The GitHub repository AffrizaWildanFauzan/datera-v2 contains a labelled image folder "datera-v2" with 30 categories: Albizia saponaria, Dendrobium leonis, Dracaena trifasciata, Echinodorus radican, Gymnocalycium, Hopea bilitonensis, Impatiens walleriana, Lagerstroemia speciosa, Ixora acuminata, Monstera adansonii, Nepenthes sumatrana, Alocasia Black Velvet, Nepenthes reinwardtiana, Ochna kirkii, Philodendron Lemon, Portulaca sp, Quassia amara, Reutealis trisperma, Rosa sp, Russelia equisetiformis, Syzygium myrtifolium, Tabernaemontana corymbosa, Anacampseros rufescens Sunrise, 3 apocynacaea, Areca catechu, Catharanthus roseus, Ceiba pentandra, Cuphea hyssopifolia, Cymbidium bicolor, Dendrobium Uthai White. Examples follow, each with its label.

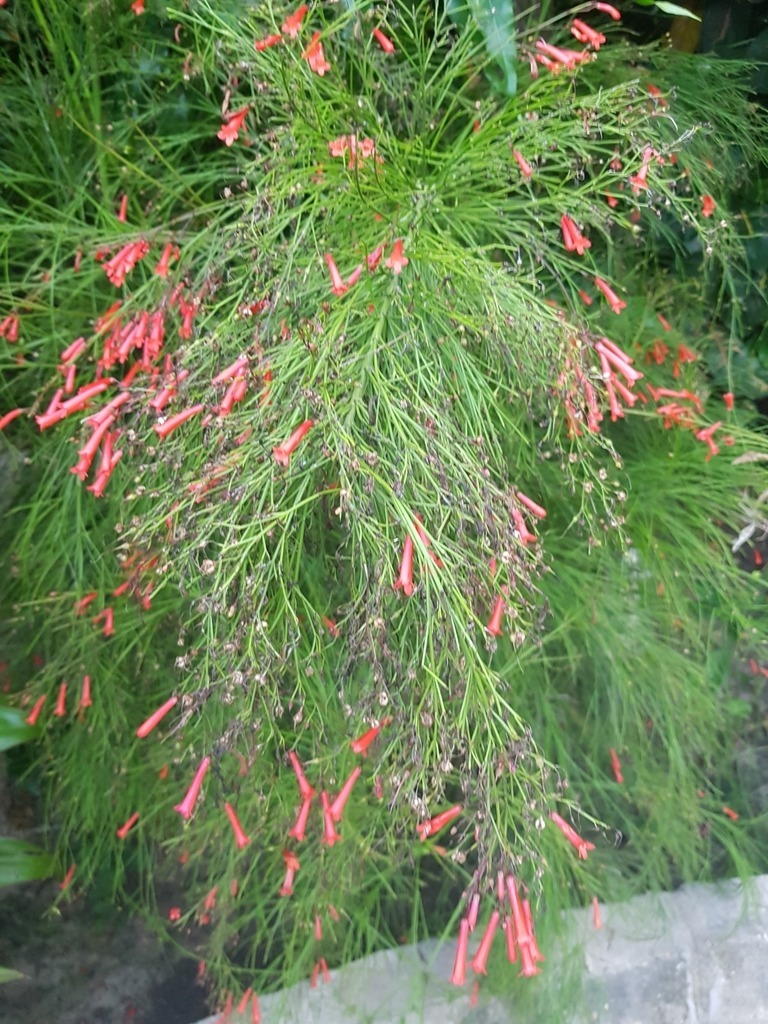
Label: Russelia equisetiformis

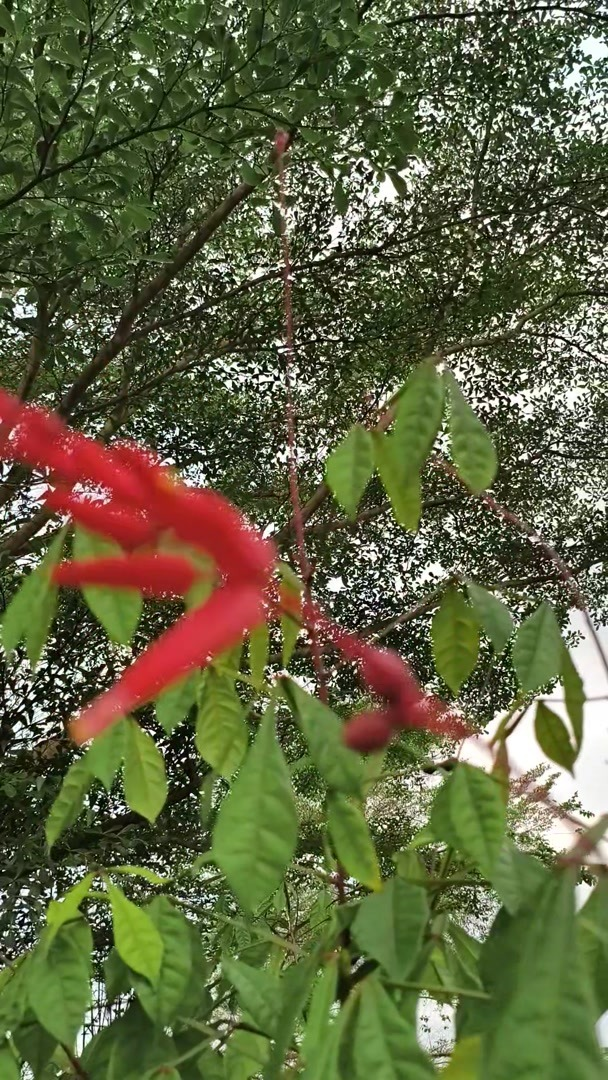
Label: Quassia amara

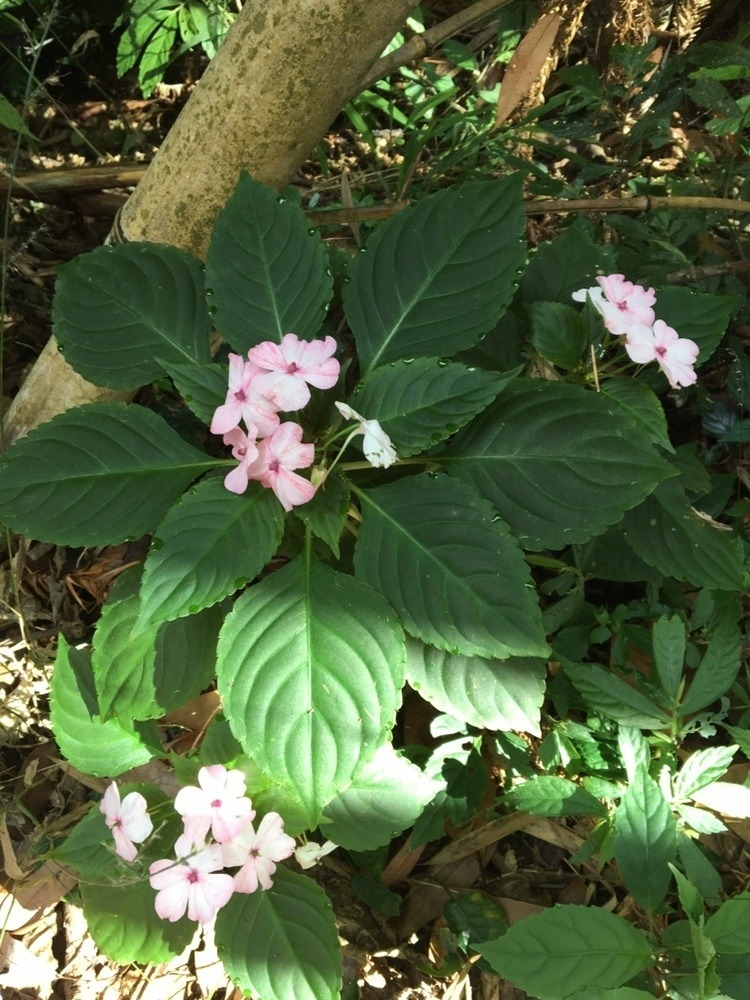
Label: Impatiens walleriana

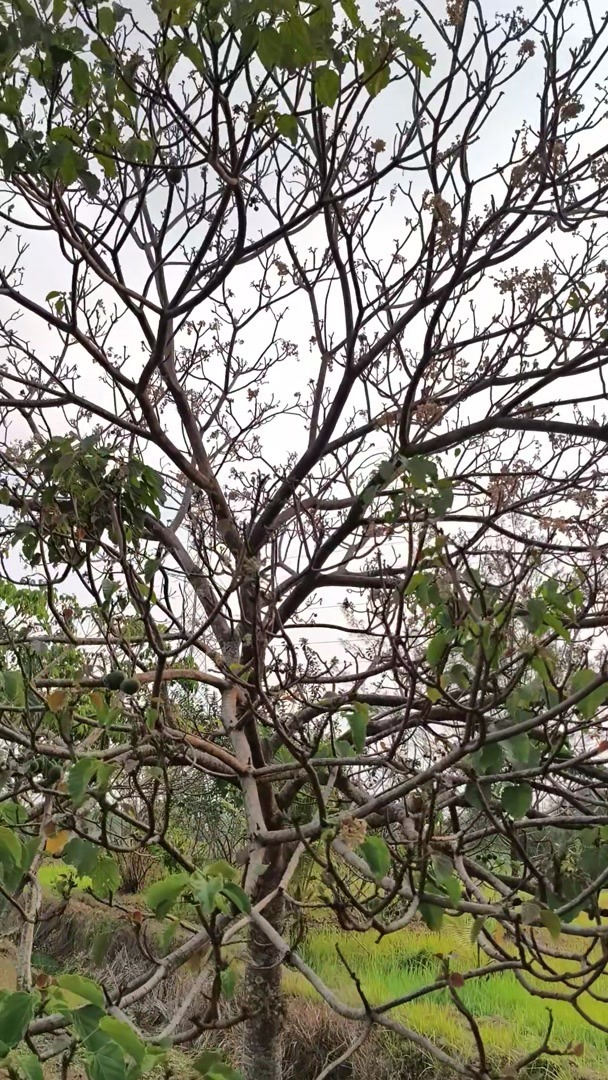
Label: Reutealis trisperma

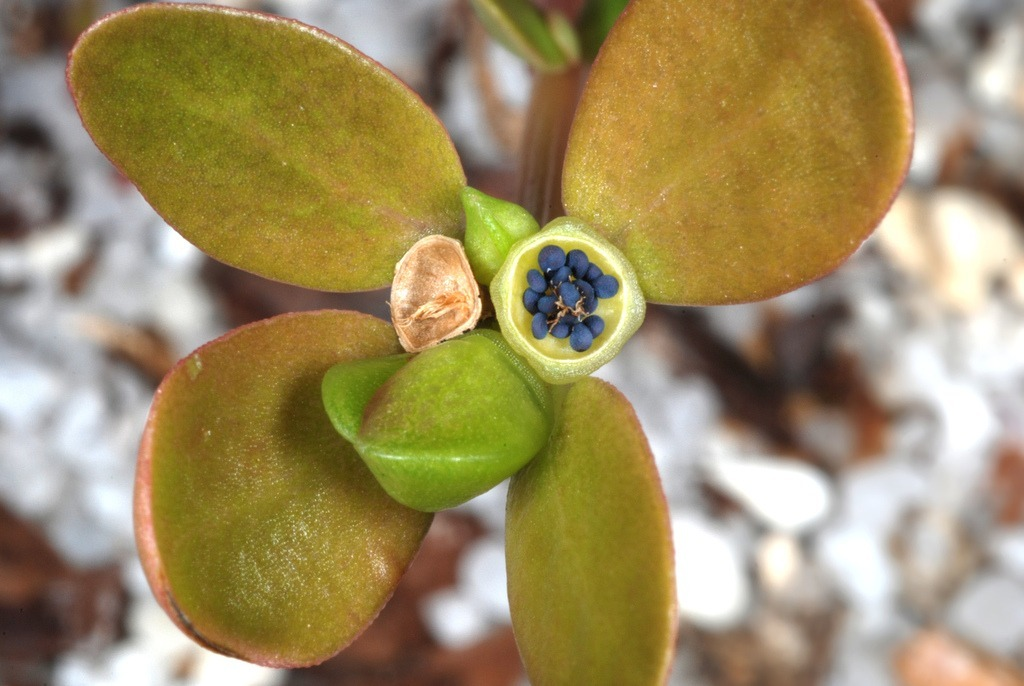
Label: Portulaca sp

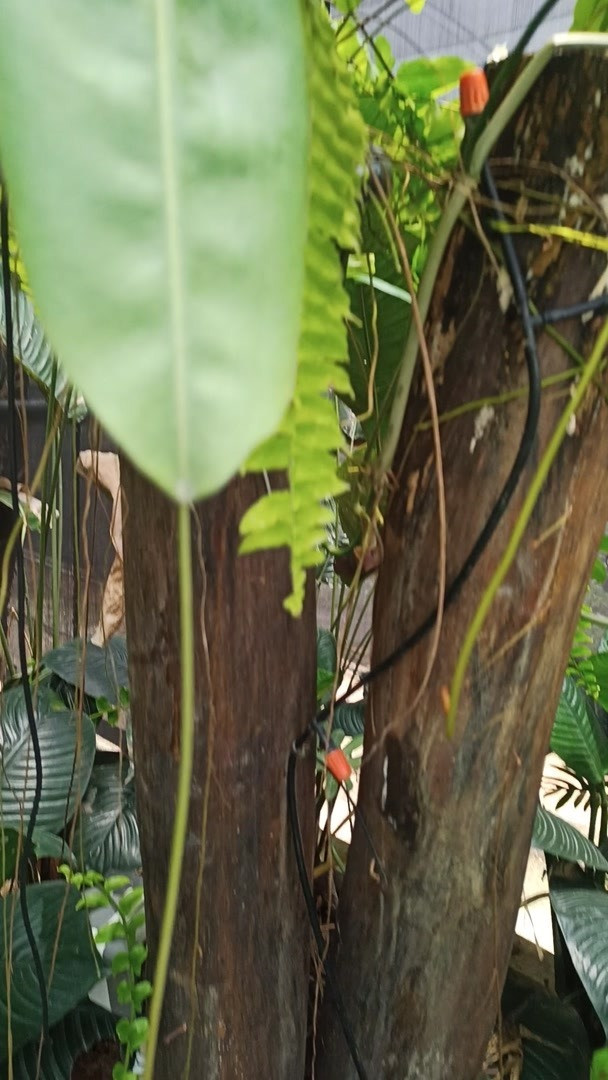
Label: Nepenthes sumatrana
